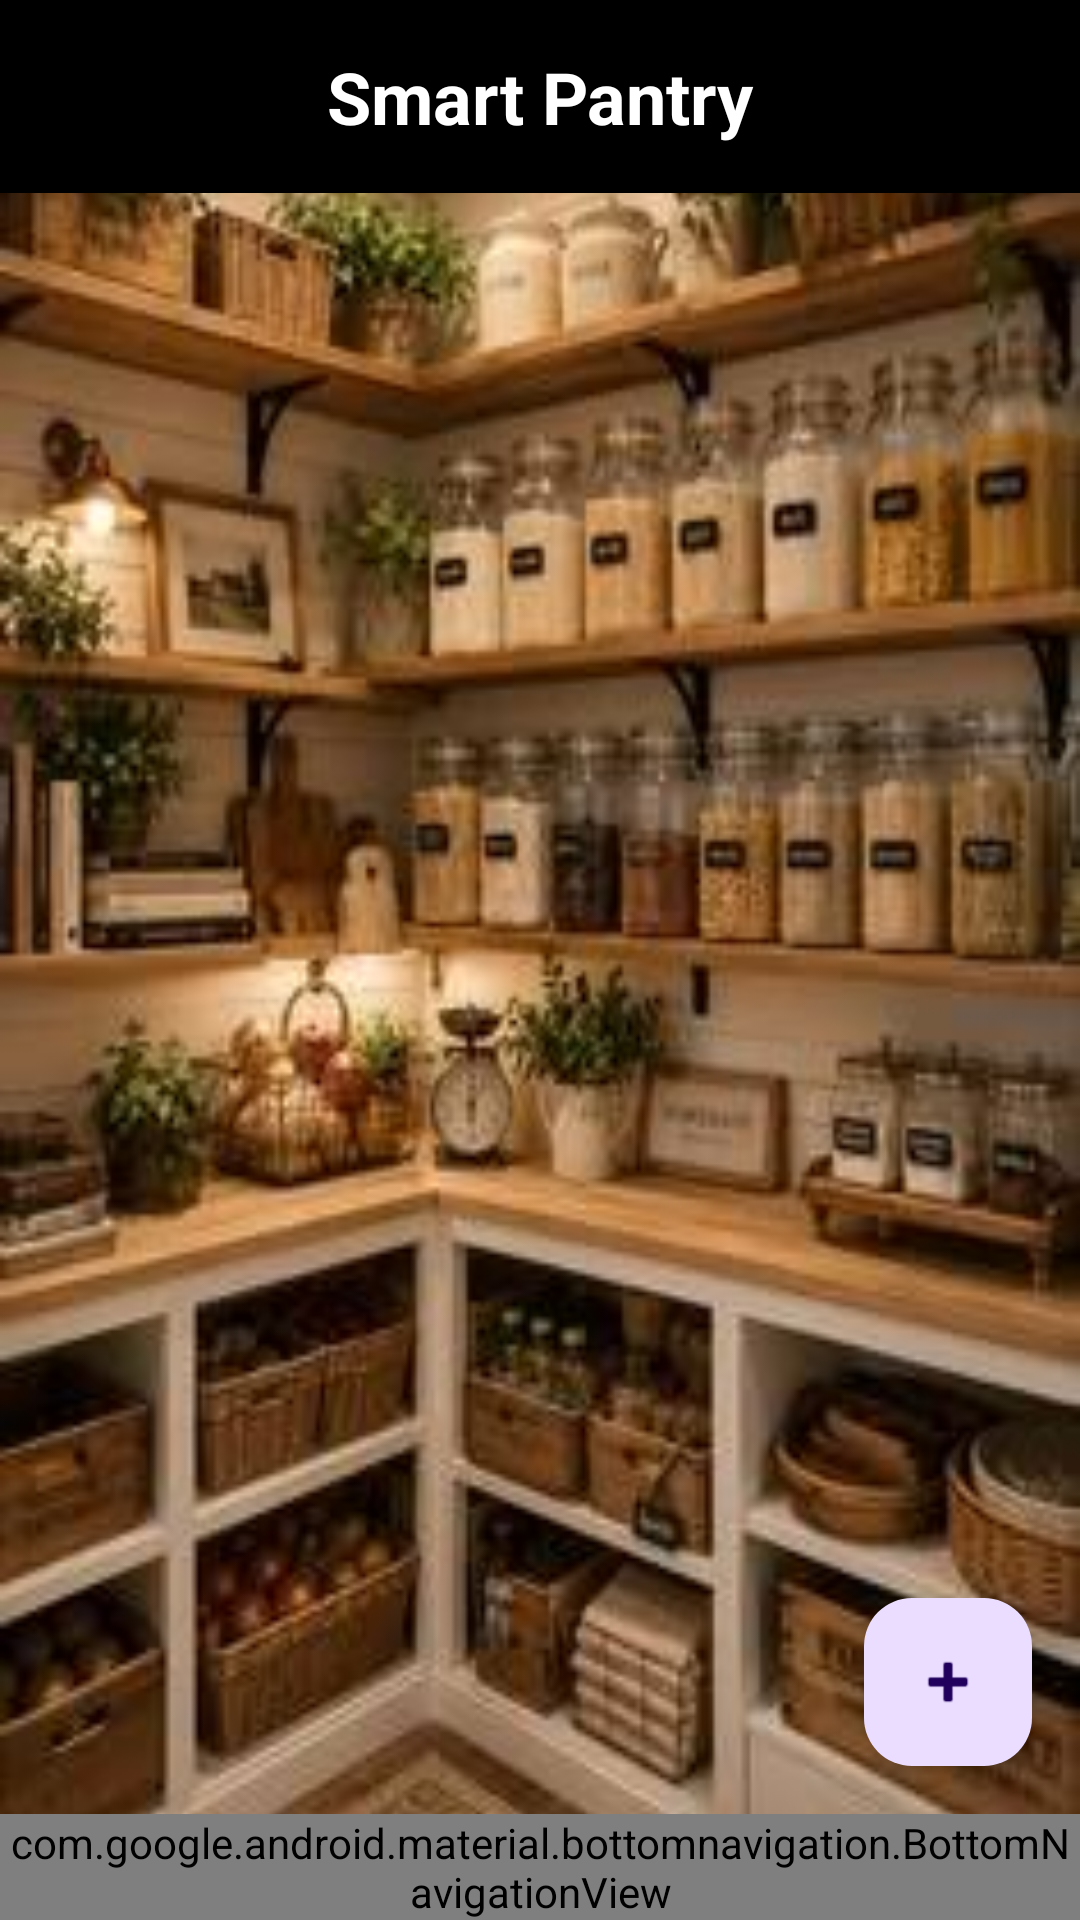

The Android layout XML behind this screen, and the referenced resources:
<!-- AndroidManifest.xml: application theme Theme.PantryApplication -->
<!-- res/layout/activity_main.xml -->
<?xml version="1.0" encoding="utf-8"?>
<RelativeLayout xmlns:android="http://schemas.android.com/apk/res/android"
    xmlns:app="http://schemas.android.com/apk/res-auto"
    android:layout_width="match_parent"
    android:layout_height="match_parent"
    android:background="@drawable/p3">

    
    <TextView
        android:id="@+id/textHeading"
        android:layout_width="match_parent"
        android:layout_height="wrap_content"
        android:text="Smart Pantry"
        android:textSize="24sp"
        android:textStyle="bold"
        android:gravity="center"
        android:padding="16dp"
        android:textColor="#FFFFFF"
        android:background="#000"/>

    
    <ListView
        android:id="@+id/listView"
        android:layout_width="match_parent"
        android:layout_height="match_parent"
        android:layout_below="@id/textHeading"
        android:layout_above="@id/bottomNav"/>

    
    <com.google.android.material.floatingactionbutton.FloatingActionButton
        android:id="@+id/fabAddItem"
        android:layout_width="wrap_content"
        android:layout_height="wrap_content"
        android:layout_above="@id/bottomNav"
        android:layout_alignParentEnd="true"
        android:layout_margin="16dp"
        android:contentDescription="Add item"
        app:srcCompat="@android:drawable/ic_input_add" />

    
    <com.google.android.material.bottomnavigation.BottomNavigationView
        android:id="@+id/bottomNav"
        android:layout_width="match_parent"
        android:layout_height="wrap_content"
        android:layout_alignParentBottom="true"
        android:background="@drawable/nav_background"
        app:itemIconTint="#000000"
        app:itemTextColor="#FFFFFF"
        app:itemTextAppearanceActive="@style/BottomNavTextActive"
        app:itemTextAppearanceInactive="@style/BottomNavTextInactive"
        app:menu="@menu/bottom_nav_menu" />

</RelativeLayout>
<!-- resources referenced by this layout -->
<resources>
  <!-- drawable nav_background (drawable) -->
  <?xml version="1.0" encoding="utf-8"?>
  <shape xmlns:android="http://schemas.android.com/android/res/android"
      android:shape="rectangle">
  
      <solid android:color="#FFFFFF" />
  
      <corners
          android:topLeftRadius="24dp"
          android:topRightRadius="24dp" />
  
  </shape>
  <!-- drawable p3: jpeg bitmap (drawable, 20003 bytes) -->
  <style name="BottomNavTextActive">
          <item name="android:textSize">16sp</item>
      </style>
  <style name="BottomNavTextInactive">
          <item name="android:textSize">14sp</item>
      </style>
  <style name="Theme.PantryApplication" parent="Base.Theme.PantryApplication" />
  <style name="Base.Theme.PantryApplication" parent="Theme.Material3.DayNight.NoActionBar">
          
          
      </style>
</resources>
